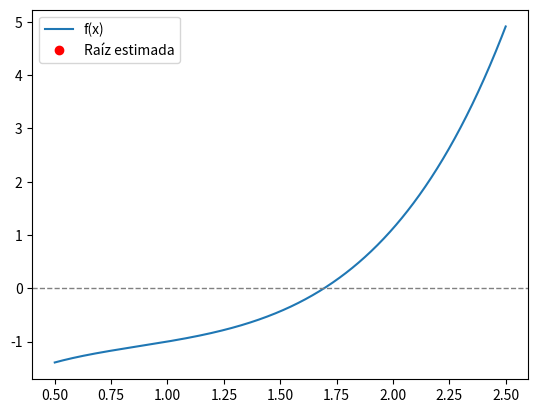

Recreate this plot in Python.
import numpy as np
import matplotlib.pyplot as plt
from matplotlib.animation import FuncAnimation


def f(x):
    return np.exp(x) * np.log(x) - x ** 2


def derivada(x):
    return np.exp(x) * np.log(x) + np.exp(x) + 1 / x - 2 * x


def Newton_Raphson(f, dx, x0, N, tol):
    x_values = [x0]
    x = x0
    for i in range(N):
        x_new = x - f(x) / dx(x)

        x_values.append(x_new)

        if abs(x_new - x) < tol:
            break

        x = x_new
    return x_values


N = 100000
x_values = Newton_Raphson(f, derivada, 2, N, 1e-6)
raiz = x_values[-1]

print(raiz)


x = np.linspace(0.5, 2.5, 1000)


fig, ax = plt.subplots()
ax.plot(x, f(x), label='f(x)')
ax.axhline(y=0, color='grey', linestyle='--', linewidth=1)


# Inicializar el punto rojo que muestra la raíz
point, = ax.plot([], [], 'ro', label='Raíz estimada')

# Función para inicializar la animación
def init():
    point.set_data([], [])
    return point,

# Función para actualizar la animación
def update(frame):
    x_val = x_values[frame]
    y_val = f(x_val)
    point.set_data([x_val], [y_val])  # Usamos listas para las coordenadas x e y
    return point,


ani = FuncAnimation(fig, update, frames=len(x_values), init_func=init, blit=True, repeat=False)


plt.legend()
plt.show()
